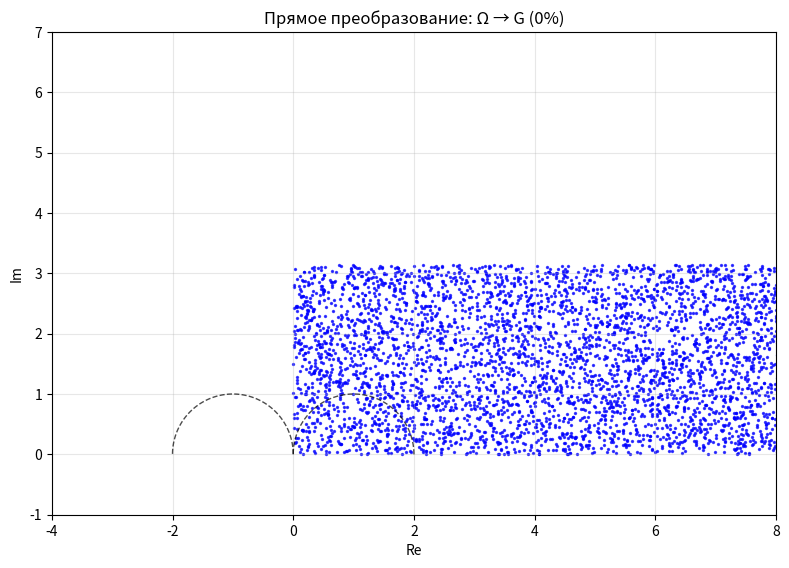

Reproduce this figure in Python.
import math
import numpy as np
import matplotlib.pyplot as plt
from matplotlib.animation import FuncAnimation

n_points = 20000
base = np.array([(np.random.uniform(0.001, 40), np.random.uniform(0, math.pi)) for _ in range(n_points)])

def f_direct(x, y):
    """Прямое преобразование f: Ω → G"""
    z = x + 1j * y
    w = -2 / (1 + (2j / np.pi) * z)
    return w.real, w.imag


def g_inverse(u, v):
    """Обратное преобразование g: G → Ω"""
    w = u + 1j * v
    z = -(np.pi / (2j)) * (1 + 2 / w)
    return z.real, z.imag


final_x, final_y = f_direct(base[:, 0], base[:, 1])
final = np.column_stack([final_x, final_y])
base2_x, base2_y = g_inverse(final[:, 0], final[:, 1])
base2 = np.column_stack([base2_x, base2_y])
fig, ax = plt.subplots(figsize=(8, 6))
ax.set(xlabel='Re', ylabel='Im', title='Конформное отображение $f(z) = -\\dfrac{2}{1 + \\frac{2i}{\pi}z}$',
       aspect='equal', xlim=(-4, 8), ylim=(-1, 7))
ax.grid(True, alpha=0.3)
sc = ax.scatter(base[:, 0], base[:, 1], s=2, color='blue', alpha=0.7)
theta = np.linspace(0, np.pi, 100)
ax.plot(1 + np.cos(theta), np.sin(theta), 'k--', alpha=0.7, linewidth=1)
ax.plot(-1 + np.cos(theta), np.sin(theta), 'k--', alpha=0.7, linewidth=1)


def animate(frame):
    if frame < 40:
        t = frame / 40
        points = base * (1 - t) + final * t
        title_text = f'Прямое преобразование: Ω → G ({t * 100:.0f}%)'

    elif frame < 60:
        points = final
        t_pause = (frame - 40) / 20
        alpha_pulse = 0.7 + 0.3 * np.sin(t_pause * np.pi * 2)
        sc.set_alpha(alpha_pulse)
        title_text = 'Область G (пауза)'

    elif frame < 100:
        t = (frame - 60) / 40
        points = final * (1 - t) + base2 * t
        sc.set_alpha(0.7)
        title_text = f'Обратное преобразование: G → Ω ({t * 100:.0f}%)'

    else:
        points = base2
        t_pause = (frame - 100) / 20
        alpha_pulse = 0.7 + 0.3 * np.sin(t_pause * np.pi * 2)
        sc.set_alpha(alpha_pulse)
        title_text = 'Область Ω (возврат)'

    sc.set_offsets(points)
    ax.set_title(title_text)
    return [sc]



ani = FuncAnimation(fig, animate, frames=120, interval=50, blit=True, repeat=True)

plt.tight_layout()
plt.show()
